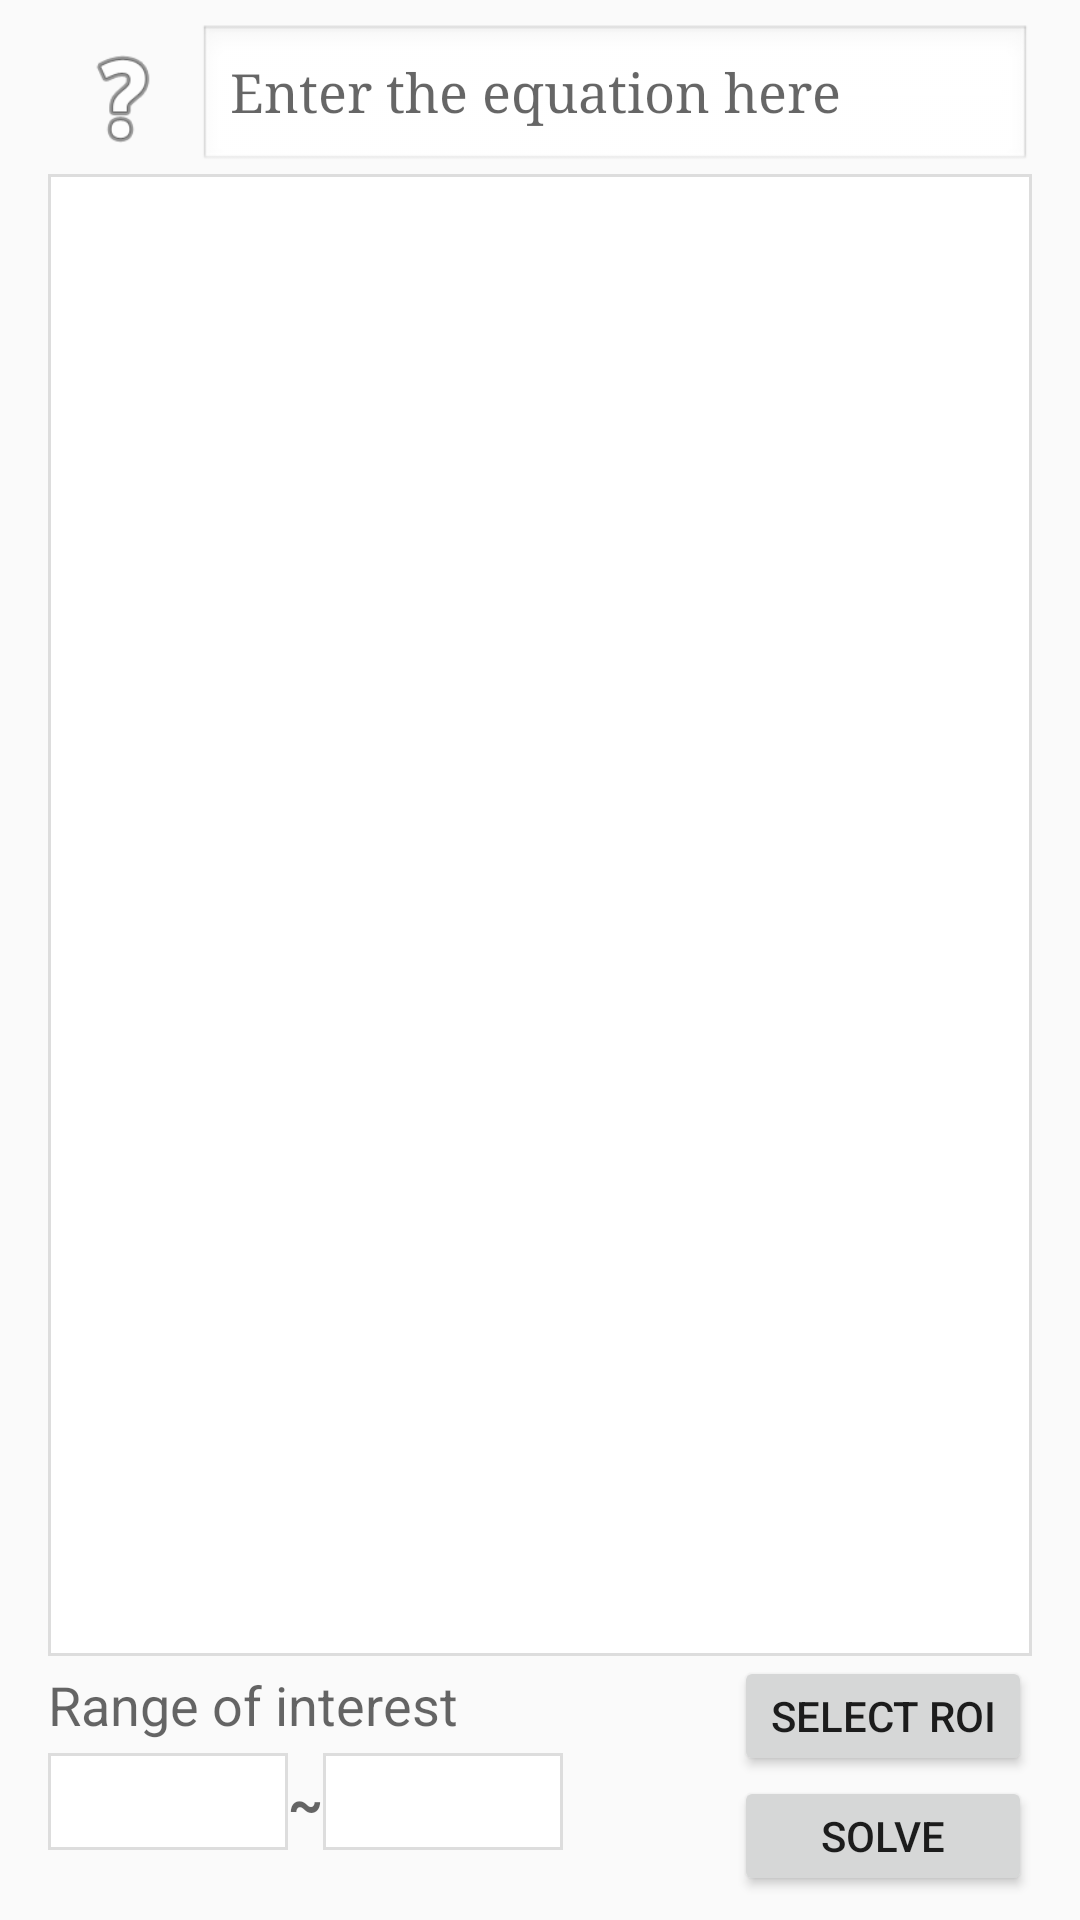

Write the Android layout XML for this screen, with the resource values it uses.
<!-- AndroidManifest.xml: application theme AppTheme -->
<!-- res/layout/content_main.xml -->
<?xml version="1.0" encoding="utf-8"?>
<RelativeLayout
    xmlns:android="http://schemas.android.com/apk/res/android"
    xmlns:tools="http://schemas.android.com/tools"
    xmlns:app="http://schemas.android.com/apk/res-auto"
    android:layout_width="match_parent"
    android:layout_height="match_parent"
    android:paddingLeft="@dimen/activity_horizontal_margin"
    android:paddingRight="@dimen/activity_horizontal_margin"
    android:paddingTop="@dimen/activity_vertical_margin"
    android:paddingBottom="@dimen/activity_vertical_margin"
    app:layout_behavior="@string/appbar_scrolling_view_behavior"
    tools:showIn="@layout/activity_main"
    tools:context="me.cvhc.equationsolver.MainActivity">

    <LinearLayout
        android:focusable="true"
        android:focusableInTouchMode="true"
        android:layout_width="0px"
        android:layout_height="0px"
        android:id="@+id/dummyFocus"
        android:orientation="horizontal" />

    <LinearLayout
        android:orientation="horizontal"
        android:layout_width="match_parent"
        android:layout_height="wrap_content"
        android:id="@+id/linearLayoutEquation"
        android:layout_alignParentTop="true"
        android:layout_alignLeft="@+id/listViewVariables"
        android:layout_alignStart="@+id/listViewVariables">

        <ImageView
            android:layout_width="40dp"
            android:layout_height="40dp"
            android:id="@+id/imageView"
            android:background="@android:drawable/ic_menu_help"
            android:layout_margin="5dp" />

        <EditText
            android:layout_width="match_parent"
            android:layout_height="match_parent"
            android:id="@+id/textEquation"
            android:inputType="textNoSuggestions"
            android:singleLine="true"
            android:imeOptions="actionDone"
            android:hint="Enter the equation here"
            android:background="@android:drawable/edit_text"
            android:typeface="serif" />
    </LinearLayout>

    <ListView
        android:layout_width="fill_parent"
        android:layout_height="0dp"
        android:id="@+id/listViewVariables"
        android:fadeScrollbars="false"
        android:choiceMode="singleChoice"
        android:background="@drawable/border_ui"
        android:layout_below="@+id/linearLayoutEquation"
        android:layout_above="@+id/relativeLayout" />

    <RelativeLayout
        android:orientation="horizontal"
        android:layout_width="fill_parent"
        android:layout_height="wrap_content"
        android:id="@+id/relativeLayout"
        android:layout_alignParentBottom="true" >

        <TextView
            android:layout_width="wrap_content"
            android:layout_height="wrap_content"
            android:textAppearance="?android:attr/textAppearanceMedium"
            android:text="Range of interest"
            android:id="@+id/textView2"
            android:layout_alignParentTop="true"
            android:layout_alignParentLeft="true"
            android:layout_alignParentStart="true"
            android:layout_marginBottom="4dp"
            android:layout_marginTop="4dp" />

        <TextView
            android:layout_width="wrap_content"
            android:layout_height="wrap_content"
            android:textAppearance="?android:attr/textAppearanceMedium"
            android:id="@+id/labelROILower"
            android:layout_below="@+id/textView2"
            android:layout_alignParentLeft="true"
            android:layout_alignParentStart="true"
            android:background="@drawable/border_ui"
            android:padding="4dp"
            android:singleLine="true"
            android:minWidth="80dp" />

        <TextView
            android:layout_width="wrap_content"
            android:layout_height="wrap_content"
            android:textAppearance="?android:attr/textAppearanceMedium"
            android:text="~"
            android:id="@+id/textView4"
            android:layout_below="@+id/textView2"
            android:layout_toRightOf="@+id/labelROILower"
            android:layout_toEndOf="@+id/labelROILower"
            android:gravity="center"
            android:textStyle="bold"
            android:layout_alignBottom="@+id/labelROIUpper" />

        <TextView
            android:layout_width="wrap_content"
            android:layout_height="wrap_content"
            android:textAppearance="?android:attr/textAppearanceMedium"
            android:id="@+id/labelROIUpper"
            android:layout_below="@+id/textView2"
            android:layout_toRightOf="@+id/textView4"
            android:layout_toEndOf="@+id/textView4"
            android:background="@drawable/border_ui"
            android:padding="4dp"
            android:singleLine="true"
            android:minWidth="80dp" />

        <Button
            style="?android:attr/buttonStyleSmall"
            android:layout_width="wrap_content"
            android:layout_height="wrap_content"
            android:text="Select ROI"
            android:id="@+id/buttonPlot"
            android:layout_alignParentTop="true"
            android:layout_alignParentRight="true"
            android:layout_alignParentEnd="true"
            android:minHeight="40dp" />

        <Button
            style="?android:attr/buttonStyleSmall"
            android:layout_width="wrap_content"
            android:layout_height="wrap_content"
            android:text="Solve"
            android:id="@+id/buttonSolve"
            android:layout_below="@+id/buttonPlot"
            android:layout_alignParentRight="true"
            android:layout_alignParentEnd="true"
            android:layout_alignLeft="@+id/buttonPlot"
            android:layout_alignStart="@+id/buttonPlot"
            android:minHeight="40dp" />
    </RelativeLayout>
</RelativeLayout>
<!-- res/layout/activity_main.xml (included above) -->
<?xml version="1.0" encoding="utf-8"?>
<android.support.design.widget.CoordinatorLayout
    xmlns:android="http://schemas.android.com/apk/res/android"
    xmlns:tools="http://schemas.android.com/tools"
    xmlns:app="http://schemas.android.com/apk/res-auto"
    android:id="@+id/main_content"
    android:layout_width="match_parent"
    android:layout_height="match_parent"
    android:fitsSystemWindows="true"
    tools:context="me.cvhc.equationsolver.MainActivity">

    <android.support.design.widget.AppBarLayout
        android:id="@+id/appbar"
        android:layout_width="match_parent"
        android:layout_height="wrap_content"
        android:paddingTop="@dimen/appbar_padding_top"
        android:theme="@style/AppTheme.AppBarOverlay">

        <android.support.v7.widget.Toolbar
            android:id="@+id/toolbar"
            android:layout_width="match_parent"
            android:layout_height="?attr/actionBarSize"
            android:background="?attr/colorPrimary"
            app:popupTheme="@style/AppTheme.PopupOverlay"/>

    </android.support.design.widget.AppBarLayout>

    <FrameLayout
        android:id="@+id/container"
        android:layout_width="match_parent"
        android:layout_height="match_parent"
        app:layout_behavior="@string/appbar_scrolling_view_behavior"/>
</android.support.design.widget.CoordinatorLayout>
<!-- resources referenced by this layout -->
<resources>
  <dimen name="activity_horizontal_margin">16dp</dimen>
  <dimen name="activity_vertical_margin">8dp</dimen>
  <dimen name="appbar_padding_top">8dp</dimen>
  <!-- drawable border_ui (drawable) -->
  <?xml version="1.0" encoding="utf-8"?>
  <shape xmlns:android="http://schemas.android.com/apk/res/android" android:shape="rectangle" >
      <solid android:color="#FFF" />
      <stroke android:width="1dip" android:color="#DDD" />
  </shape>
  <style name="AppTheme.AppBarOverlay" parent="ThemeOverlay.AppCompat.Dark.ActionBar" />
  <style name="AppTheme.PopupOverlay" parent="ThemeOverlay.AppCompat.Light" />
  <style name="AppTheme" parent="Theme.AppCompat.Light.DarkActionBar">
          
          <item name="colorPrimary">@color/colorPrimary</item>
          <item name="colorPrimaryDark">@color/colorPrimaryDark</item>
          <item name="colorAccent">@color/colorAccent</item>
      </style>
  <color name="colorPrimary">#3F51B5</color>
  <color name="colorPrimaryDark">#303F9F</color>
  <color name="colorAccent">#FF4081</color>
</resources>
